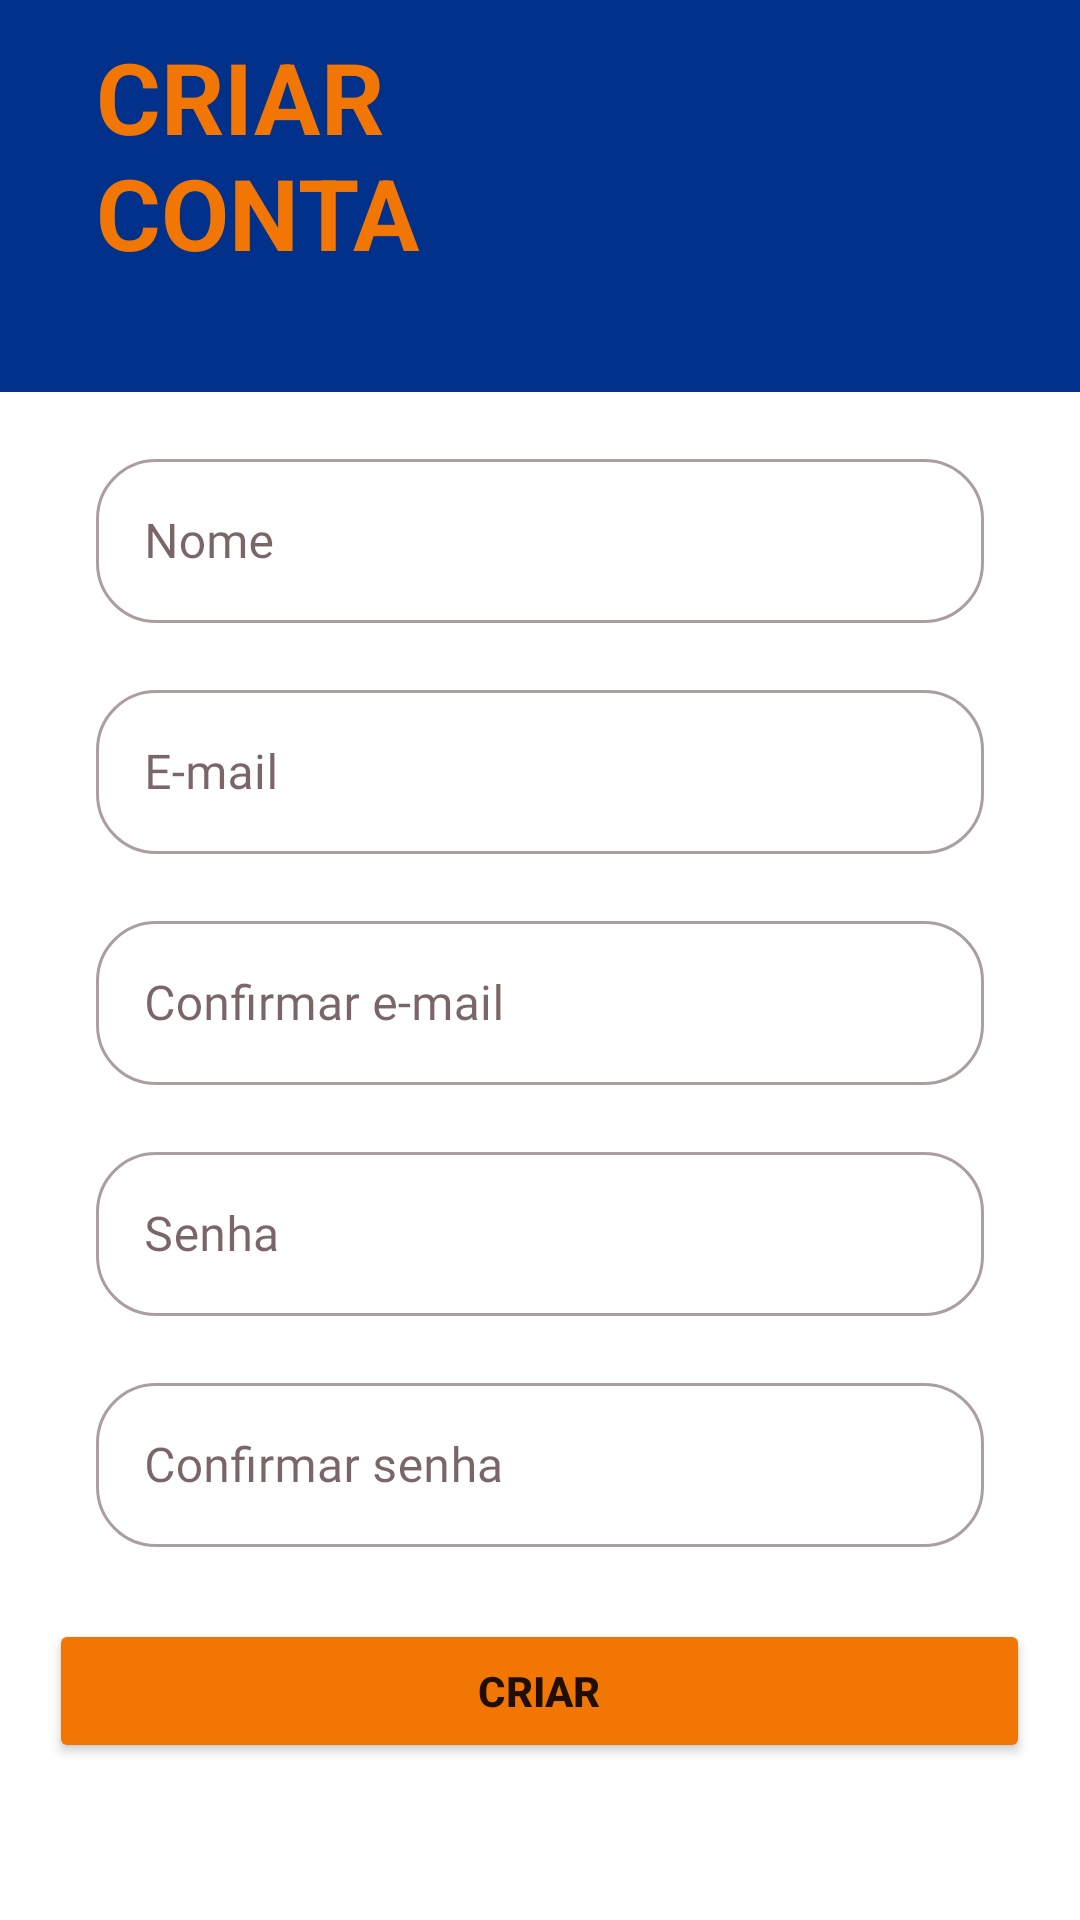

Layout XML and referenced resources for this Android screen:
<!-- AndroidManifest.xml: application theme Theme.MyApp -->
<!-- res/layout/activity_sing_up.xml -->
<?xml version="1.0" encoding="utf-8"?>
<androidx.constraintlayout.widget.ConstraintLayout xmlns:android="http://schemas.android.com/apk/res/android"
    xmlns:app="http://schemas.android.com/apk/res-auto"
    xmlns:tools="http://schemas.android.com/tools"
    android:layout_width="match_parent"
    android:layout_height="match_parent"
    tools:context=".singUp">

    <ScrollView
        android:layout_width="match_parent"
        android:layout_height="wrap_content"
        app:layout_constraintEnd_toEndOf="parent"
        app:layout_constraintStart_toStartOf="parent"
        app:layout_constraintTop_toTopOf="parent">

        <LinearLayout
            android:layout_width="match_parent"
            android:layout_height="wrap_content"
            android:orientation="vertical">

            <LinearLayout
                android:id="@+id/layouCreateAccount"
                android:layout_width="match_parent"
                android:layout_height="wrap_content"
                android:background="#01318B"
                android:orientation="horizontal"
                app:layout_constraintEnd_toEndOf="parent"
                app:layout_constraintStart_toStartOf="parent"
                app:layout_constraintTop_toTopOf="parent">

                <TextView
                    android:id="@+id/textCreateAccount"
                    android:layout_width="128dp"
                    android:layout_height="wrap_content"
                    android:layout_gravity="bottom"
                    android:layout_marginLeft="32dp"
                    android:layout_marginTop="38dp"
                    android:layout_weight="0"
                    android:fontFamily="sans-serif"
                    android:paddingTop="10dp"
                    android:text="CRIAR CONTA"
                    android:textAlignment="textStart"
                    android:textColor="#F17604"
                    android:textSize="33sp"
                    android:textStyle="bold" />

            </LinearLayout>

            <com.google.android.material.textfield.TextInputLayout
                android:id="@+id/InputCreateName"
                style="@style/Widget.MaterialComponents.TextInputLayout.OutlinedBox"
                android:layout_width="match_parent"
                android:layout_height="60dp"
                android:layout_marginStart="32dp"
                android:layout_marginTop="17dp"
                android:layout_marginEnd="32dp"
                android:layout_weight="0">

                <com.google.android.material.textfield.TextInputEditText
                    android:id="@+id/editCreateName"
                    android:layout_width="match_parent"
                    android:layout_height="wrap_content"
                    android:hint="Nome"
                    tools:ignore="TouchTargetSizeCheck" />
            </com.google.android.material.textfield.TextInputLayout>


            <com.google.android.material.textfield.TextInputLayout
                android:id="@+id/InputCreateEmail"
                style="@style/Widget.MaterialComponents.TextInputLayout.OutlinedBox"
                android:layout_width="match_parent"
                android:layout_height="60dp"
                android:layout_marginStart="32dp"
                android:layout_marginTop="17dp"
                android:layout_marginEnd="32dp"
                android:layout_weight="0">

                <com.google.android.material.textfield.TextInputEditText
                    android:id="@+id/editCreateEmail"
                    android:layout_width="match_parent"
                    android:layout_height="wrap_content"
                    android:hint="E-mail" />
            </com.google.android.material.textfield.TextInputLayout>

            <com.google.android.material.textfield.TextInputLayout
                android:id="@+id/InputCreateConfirmEmail"
                style="@style/Widget.MaterialComponents.TextInputLayout.OutlinedBox"
                android:layout_width="match_parent"
                android:layout_height="60dp"
                android:layout_marginStart="32dp"
                android:layout_marginTop="17dp"
                android:layout_marginEnd="32dp"
                android:layout_weight="0">

                <com.google.android.material.textfield.TextInputEditText
                    android:id="@+id/editCreateConfirmEmail"
                    android:layout_width="match_parent"
                    android:layout_height="wrap_content"
                    android:hint="Confirmar e-mail" />
            </com.google.android.material.textfield.TextInputLayout>

            <com.google.android.material.textfield.TextInputLayout
                android:id="@+id/InputCreatePassword"
                style="@style/Widget.MaterialComponents.TextInputLayout.OutlinedBox"
                android:layout_width="match_parent"
                android:layout_height="60dp"
                android:layout_marginStart="32dp"
                android:layout_marginTop="17dp"
                android:layout_marginEnd="32dp"
                android:layout_weight="0">

                <com.google.android.material.textfield.TextInputEditText
                    android:id="@+id/editCreatePassword"
                    android:layout_width="match_parent"
                    android:layout_height="wrap_content"
                    android:hint="Senha"
                    android:inputType="textPassword" />
            </com.google.android.material.textfield.TextInputLayout>

            <com.google.android.material.textfield.TextInputLayout
                android:id="@+id/InputCreateConfirmPassword"
                style="@style/Widget.MaterialComponents.TextInputLayout.OutlinedBox"
                android:layout_width="match_parent"
                android:layout_height="60dp"
                android:layout_marginStart="32dp"
                android:layout_marginTop="17dp"
                android:layout_marginEnd="32dp"
                android:layout_weight="0">

                <com.google.android.material.textfield.TextInputEditText
                    android:id="@+id/editCreateConfirmPassword"
                    android:layout_width="match_parent"
                    android:layout_height="wrap_content"
                    android:hint="Confirmar senha "
                    android:inputType="textPassword" />
            </com.google.android.material.textfield.TextInputLayout>

            <Button
                android:id="@+id/buttonCreateAccount"
                android:layout_width="327dp"
                android:layout_height="48dp"
                android:layout_gravity="center"
                android:layout_marginStart="32dp"
                android:layout_marginTop="24dp"
                android:layout_marginEnd="32dp"
                android:backgroundTint="@color/orange_500"
                android:text="CRIAR"
                android:textStyle="bold" />

        </LinearLayout>
    </ScrollView>

</androidx.constraintlayout.widget.ConstraintLayout>
<!-- resources referenced by this layout -->
<resources>
  <color name="orange_500">#f17604</color>
  <style name="Theme.MyApp" parent="Base.Theme.MyApp" />
  <color name="blue_500">#01318b</color>
  <color name="purple_700">#3700b3</color>
  <color name="green_500">#018786</color>
  <color name="white_50">#ffffff</color>
  <color name="red_600">#f30502</color>
  <color name="black_900">#220000</color>
  <style name="TextAppearance.MyTheme.Headline2" parent="TextAppearance.MaterialComponents.Headline2">
          <item name="fontFamily">@font/montserrat</item>
          <item name="android:fontFamily">@font/montserrat</item>
      </style>
  <style name="TextAppearance.MyTheme.Headline3" parent="TextAppearance.MaterialComponents.Headline3">
          <item name="fontFamily">@font/montserrat</item>
          <item name="android:fontFamily">@font/montserrat</item>
      </style>
  <style name="TextAppearance.MyTheme.Headline4" parent="TextAppearance.MaterialComponents.Headline4">
          <item name="fontFamily">@font/montserrat</item>
          <item name="android:fontFamily">@font/montserrat</item>
      </style>
  <style name="TextAppearance.MyTheme.Headline5" parent="TextAppearance.MaterialComponents.Headline5">
          <item name="fontFamily">@font/montserrat</item>
          <item name="android:fontFamily">@font/montserrat</item>
      </style>
  <style name="TextAppearance.MyTheme.Headline6" parent="TextAppearance.MaterialComponents.Headline6">
          <item name="fontFamily">@font/montserrat</item>
          <item name="android:fontFamily">@font/montserrat</item>
      </style>
  <style name="TextAppearance.MyTheme.Subtitle1" parent="TextAppearance.MaterialComponents.Subtitle1">
          <item name="fontFamily">@font/montserrat</item>
          <item name="android:fontFamily">@font/montserrat</item>
      </style>
  <style name="TextAppearance.MyTheme.Subtitle2" parent="TextAppearance.MaterialComponents.Subtitle2">
          <item name="fontFamily">@font/montserrat</item>
          <item name="android:fontFamily">@font/montserrat</item>
      </style>
  <style name="TextAppearance.MyTheme.Body1" parent="TextAppearance.MaterialComponents.Body1">
          <item name="fontFamily">@font/montserrat</item>
          <item name="android:fontFamily">@font/montserrat</item>
      </style>
  <style name="TextAppearance.MyTheme.Body2" parent="TextAppearance.MaterialComponents.Body2">
          <item name="fontFamily">@font/montserrat</item>
          <item name="android:fontFamily">@font/montserrat</item>
      </style>
  <style name="TextAppearance.MyTheme.Button" parent="TextAppearance.MaterialComponents.Button">
          <item name="fontFamily">@font/montserrat</item>
          <item name="android:fontFamily">@font/montserrat</item>
      </style>
  <style name="TextAppearance.MyTheme.Caption" parent="TextAppearance.MaterialComponents.Caption">
          <item name="fontFamily">@font/montserrat</item>
          <item name="android:fontFamily">@font/montserrat</item>
      </style>
  <style name="TextAppearance.MyTheme.Overline" parent="TextAppearance.MaterialComponents.Overline">
          <item name="fontFamily">@font/montserrat</item>
          <item name="android:fontFamily">@font/montserrat</item>
      </style>
  <style name="ShapeAppearance.MyTheme.SmallComponent" parent="ShapeAppearance.MaterialComponents.SmallComponent">
          <item name="cornerSize">20dp</item>
          <item name="cornerFamily">rounded</item>
      </style>
  <style name="ShapeAppearance.MyTheme.MediumComponent" parent="ShapeAppearance.MaterialComponents.MediumComponent">
          <item name="cornerSize">20dp</item>
          <item name="cornerFamily">rounded</item>
      </style>
  <style name="ShapeAppearance.MyTheme.LargeComponent" parent="ShapeAppearance.MaterialComponents.LargeComponent">
          <item name="cornerSize">0dp</item>
          <item name="cornerFamily">rounded</item>
      </style>
</resources>
